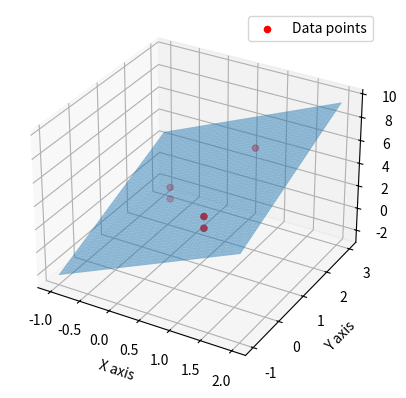

Python code for this plot:
import numpy as np
import matplotlib.pyplot as plt
from mpl_toolkits.mplot3d import Axes3D

A = np.array([[1, 0, 1], [1, 0, 1], [1, 1, 0], [1, 1, 0], [1, 1, 2]])
b = np.array([3, 2, 3, 4, 6])

Q, R = np.linalg.qr(A)
x = np.linalg.solve(R, Q.T @ b)

x_vals = np.linspace(-1, 2, 50)
y_vals = np.linspace(-1, 3, 50)
x_mesh, y_mesh = np.meshgrid(x_vals, y_vals)

z_mesh = x[0] + x[1] * x_mesh + x[2] * y_mesh

c0 = x[0]
c1 = x[1]
c2 = x[2]

print(f"z = {x[0]:.4f} + {x[1]:.4f}x + {x[2]:.4f}y")


fig = plt.figure()
ax = fig.add_subplot(111, projection="3d")

ax.scatter(A[:, 1], A[:, 2], b, c="red", marker="o", label="Data points")
ax.plot_surface(x_mesh, y_mesh, z_mesh, alpha=0.5)

ax.set_xlabel("X axis")
ax.set_ylabel("Y axis")
ax.set_zlabel("Z axis")

ax.legend()

plt.show()
